Run: headless pygame with SDL's dummy video driver; simulated clock (each Clock.tick advances the game by its frame time, no real sleeping); random seed 0; keys injected as events and as key.get_pressed() state; no mouse input.
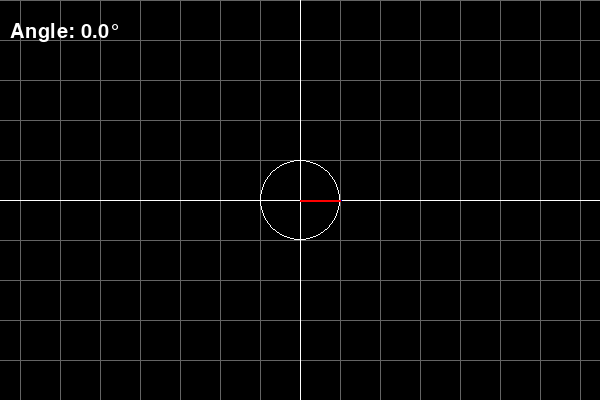
Frame 1 of 4 · flips 1–60 · no input
Frame 2 of 4 · flips 61–180 · tapped SPACE, RETURN · held RIGHT (→), D · screen unchanged from frame 1, image omitted
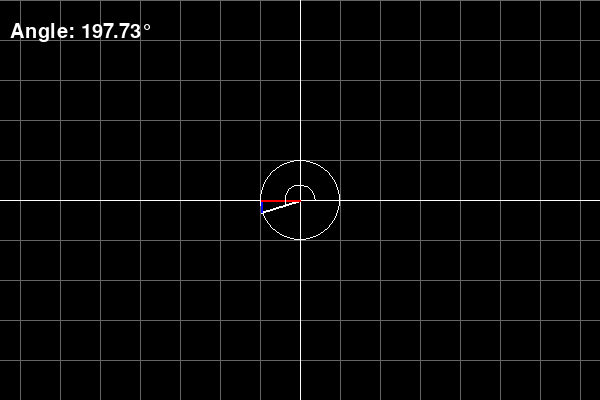
Frame 3 of 4 · flips 181–300 · held DOWN (↓), S
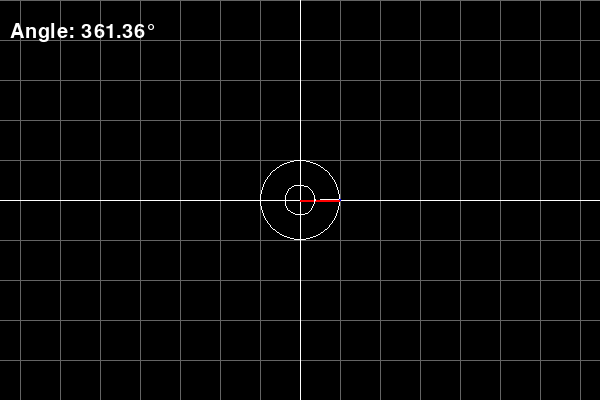
Frame 4 of 4 · flips 301–420 · held LEFT (←), A, UP (↑), W

The pygame program that drew these frames:

import pygame as pg
from pygame import Vector2 as v
from pygame.locals import *

from math import sin, cos, tan, radians, degrees
from sys import exit


class Display:
    dimension = v(600, 400)
    display = pg.display.set_mode((dimension))
    title = pg.display.set_caption("Graphic")


class Math:
    amplitude = 40
    frequency = 0.02379
    angle_ajust = 0.73333333333333333333333333333333


class Graphic:
    def __init__(self) -> None:
        self.reset()
        self.circle_color = (255, 255, 255)
        self.sin_color = (0, 0, 255)
        self.cos_color = (255, 0, 0)
        self.tan_color = (255, 0, 255)

    def reset(self) -> None:
        self.dimension = v(1, 1)
        self.amplitude = Math.amplitude
        self.frequency = Math.frequency
        self.e = 0
        self.circle_size = 1
        self.cos_size = 1
        self.sin_size = 1
        self.tan_size = 1

        self.toggle_sin = False
        self.toggle_cos = False
        self.toggle_tan = False
        self.toggle_circle = True
        self.toggle_info = True

    def change_size(self, x):
        self.circle_size = x
        self.cos_size = x
        self.sin_size = x
        self.tan_size = x

    @staticmethod
    def axes() -> None:
        WHITE = (255, 255, 255)
        mid = v(int(Display.dimension.x/2), int(Display.dimension.y/2))
        line = pg.draw.line

        # Axes X
        line(Display.display, WHITE, (mid.x, 0), (mid.x, Display.dimension.x))
        # Axes Y
        line(Display.display, WHITE, (0, mid.y), (Display.dimension.x, mid.y))

    @staticmethod
    def background_axes() -> None:
        GRAY = (100, 100, 100)
        line = pg.draw.line

        for i in range(int(Display.dimension.x/40)):
            line(Display.display, GRAY,
                 ((i*40)+20, 0), ((i*40)+20, Display.dimension.y))

        for i in range(int(Display.dimension.y/40)):
            line(Display.display, GRAY,
                 (0, (i*40)), (Display.dimension.x, (i*40)))

    def sin(self, ag: int = None) -> None:
        mid = v(int(Display.dimension.x/2), int(Display.dimension.y/2))

        for i in range(-int(Display.dimension.x*self.sin_size), int(Display.dimension.x*self.sin_size)):
            center_line = self.dimension.x * (i+mid.x)

            x = sin(i*self.frequency/self.sin_size) * \
                -(self.amplitude*self.sin_size)+mid.y

            if ag is None:
                if not self.toggle_circle:
                    pg.draw.rect(Display.display, self.sin_color,
                                 ((center_line, int(x)), (self.dimension)))
            else:
                pg.draw.rect(Display.display, self.sin_color,
                             ((center_line+ag, int(x)), (self.dimension)))

    def cos(self, ag: int = None) -> None:
        mid = v(int(Display.dimension.x/2), int(Display.dimension.y/2))

        for i in range(-int(Display.dimension.x*self.cos_size), int(Display.dimension.x*self.cos_size)):
            center_line = self.dimension.x * (i+mid.x)

            x = cos(i*self.frequency/self.cos_size) * \
                -(self.amplitude*self.cos_size)+mid.y

            if ag is None:
                if not self.toggle_circle:
                    pg.draw.rect(Display.display, self.cos_color,
                                 ((center_line, int(x)), (self.dimension)))
            else:
                pg.draw.rect(Display.display, self.cos_color,
                             ((center_line+ag, int(x)), (self.dimension)))

    def tan(self) -> None:
        mid = v(int(Display.dimension.x/2), int(Display.dimension.y/2))

        for i in range(int(-mid.x), int(+mid.x)):
            center_line = self.dimension.x * (i+mid.x)

            x = tan(i*self.frequency/self.tan_size)*- \
                (self.amplitude*self.tan_size)+mid.y

            pg.draw.rect(Display.display, self.tan_color,
                         ((center_line, int(x)), (self.dimension)))

    def circle(self) -> None:
        mid = v(int(Display.dimension.x/2), int(Display.dimension.y/2))
        arc_size = v(30*self.circle_size, 30*self.circle_size)

        _sin = self.circle_size * \
            sin(self.e*Math.frequency)*-Math.amplitude+mid.y
        _cos = -self.circle_size * \
            cos(self.e*Math.frequency)*-Math.amplitude+mid.x

        self.angle = degrees(radians(self.e/Math.angle_ajust))

        if self.angle > 360:
            self.e = 0
        if self.angle < 0:
            self.e = 360*Math.angle_ajust

        pg.draw.circle(Display.display, self.circle_color, mid,
                       self.circle_size*Math.amplitude, 1)

        # hypotenuse
        pg.draw.line(Display.display, self.circle_color, mid,
                     (_cos, _sin), 2)

        # sin
        pg.draw.line(Display.display, self.sin_color, (_cos, mid.y),
                     (_cos, _sin), 2)

        # cos
        pg.draw.line(Display.display, self.cos_color, mid,
                     (_cos, mid.y), 2)

        # angle arc
        pg.draw.arc(Display.display, self.circle_color,
                    ((mid.x-arc_size.x/2, mid.y-arc_size.y/2), arc_size), 0, radians(self.angle), 1)

        if self.toggle_sin:
            self.sin(-int(self.e*self.circle_size))
        if self.toggle_cos:
            self.cos(-int(self.e*self.circle_size))

    def show_info(self) -> None:
        FONT = pg.font.get_default_font()
        SIZE = 30
        WHITE = (255, 255, 255)

        Amplitude = round(
            ((self.amplitude-Math.amplitude)/Math.amplitude)+1, 2)
        Frequency = round(
            ((self.frequency-Math.frequency)*Math.amplitude)+1, 2)

        Amplitude_Text = f"Amplitude: {Amplitude}"
        Frequency_Text = f"Frequency: {Frequency}"

        f = f"{Frequency}" if Frequency > 0 else f"({Frequency})"
        a = f"{Amplitude}" if Amplitude > 0 else f"({Amplitude})"

        if Amplitude == 1 and Frequency == 1:
            sinInfos = f"f(x) = sin(x)"
            cosInfos = f"f(x) = cos(x)"
            tanInfos = f"f(x) = tan(x)"
        elif Amplitude != 1 and Frequency != 1:
            sinInfos = f"f(x) = sin(x*{f})*{a}"
            cosInfos = f"f(x) = cos(x*{f})*{a}"
            tanInfos = f"f(x) = tan(x*{f})*{a}"
        elif Frequency != 1:
            sinInfos = f"f(x) = sin(x*{f})"
            cosInfos = f"f(x) = cos(x*{f})"
            tanInfos = f"f(x) = tan(x*{f})"
        elif Amplitude != 1:
            sinInfos = f"f(x) = sin(x)*{a}"
            cosInfos = f"f(x) = cos(x)*{a}"
            tanInfos = f"f(x) = tan(x)*{a}"

        circleInfos = [
            f"Angle: {round(self.angle, 2)}°",
            f"sin({round(radians(self.angle), 2)}rad) = {round(sin(radians(self.angle)), 2)}",
            f"cos({round(radians(self.angle), 2)}rad) = {round(cos(radians(self.angle)), 2)}"
        ]

        if self.circle_size != 1:
            circleSinInfo = f"f(x) = {self.circle_size}sin((x+{round((self.e)/66, 2)})/{self.circle_size})"
            circleCosInfo = f"f(x) = {self.circle_size}cos((x+{round((self.e)/66, 2)})/{self.circle_size})"
        else:
            circleSinInfo = f"f(x) = sin(x+{round((self.e)/66, 2)})"
            circleCosInfo = f"f(x) = cos(x+{round((self.e)/66, 2)})"

        blit = Display.display.blit
        render_text = pg.font.SysFont(FONT, SIZE).render

        if not self.toggle_circle:
            if self.toggle_sin or self.toggle_cos or self.toggle_tan:
                blit(render_text(Amplitude_Text, True, WHITE), (10, 10))
                blit(render_text(Frequency_Text, True, WHITE), (10, 30))

        if self.toggle_circle:
            if self.toggle_sin and self.toggle_cos:
                blit(render_text(
                    circleInfos[0], True, WHITE), (10, 22))
                blit(render_text(
                    circleInfos[1], True, WHITE), (10, 44))
                blit(render_text(
                    circleInfos[2], True, WHITE), (10, 66))

                # Default
                blit(render_text(circleSinInfo, True, WHITE),
                     (Display.dimension.x-220, 10))
                blit(render_text(circleCosInfo, True, WHITE),
                     (Display.dimension.x-220, 35))

            elif self.toggle_sin:
                blit(render_text(
                    circleInfos[0], True, WHITE), (10, 22))
                blit(render_text(
                    circleInfos[1], True, WHITE), (10, 44))

                # Default
                blit(render_text(circleSinInfo, True, WHITE),
                     (Display.dimension.x-220, 10))

            elif self.toggle_cos:
                blit(render_text(
                    circleInfos[0], True, WHITE), (10, 22))
                blit(render_text(
                    circleInfos[2], True, WHITE), (10, 44))

                # Default
                blit(render_text(circleCosInfo, True, WHITE),
                     (Display.dimension.x-220, 10))

            else:
                blit(render_text(
                    circleInfos[0], True, WHITE), (10, 22))

        elif self.toggle_sin:
            blit(render_text(sinInfos, True, WHITE),
                 (Display.dimension.x-220, 10))
        elif self.toggle_cos:
            blit(render_text(cosInfos, True, WHITE),
                 (Display.dimension.x-220, 10))
        elif self.toggle_tan:
            blit(render_text(tanInfos, True, WHITE),
                 (Display.dimension.x-220, 10))

    def controller(self) -> None:
        key = pg.key.get_pressed()
        if not self.toggle_circle:
            if key[K_UP]:
                self.amplitude += 1
            if key[K_DOWN]:
                self.amplitude -= 1
            if key[K_LEFT]:
                self.frequency -= 0.001
            if key[K_RIGHT]:
                self.frequency += 0.001

        elif self.toggle_circle:
            if key[K_UP]:
                self.e += 1
            if key[K_DOWN]:
                self.e -= 1

        for i, K in enumerate([K_1, K_2, K_3, K_4, K_5, K_6, K_7, K_8, K_9]):
            if key[K]:
                self.change_size(i+1)

        if key[K_r]:
            self.reset()

    def reset_func(self) -> None:
        self.toggle_sin = False
        self.toggle_cos = False
        self.toggle_tan = False
        self.toggle_circle = False


class Game:
    def __init__(self) -> None:
        self.graphic = Graphic()

    def update(self) -> None:
        Display.display.fill((0, 0, 0))

        self.graphic.controller()
        self.graphic.background_axes()
        self.graphic.axes()
        self.graphic.sin() if self.graphic.toggle_sin else ...
        self.graphic.cos() if self.graphic.toggle_cos else ...
        self.graphic.tan() if self.graphic.toggle_tan else ...
        self.graphic.circle() if self.graphic.toggle_circle else ...
        self.graphic.show_info() if self.graphic.toggle_info else ...

        pg.display.update()

    def controller(self) -> None:
        key = pg.key.get_pressed()
        if key[K_s]:
            # self.graphic.reset_func()
            # self.graphic.toggle_sin = not self.graphic.toggle_sin if not self.graphic.toggle_sin else ...
            self.graphic.toggle_sin = not self.graphic.toggle_sin
        if key[K_c]:
            # self.graphic.reset_func()
            # self.graphic.toggle_cos = not self.graphic.toggle_cos if not self.graphic.toggle_cos else ...
            self.graphic.toggle_cos = not self.graphic.toggle_cos
        if key[K_t]:
            # self.graphic.reset_func()
            # self.graphic.toggle_tan = not self.graphic.toggle_tan if not self.graphic.toggle_tan else ...
            self.graphic.toggle_tan = not self.graphic.toggle_tan
        if key[K_d]:
            # self.graphic.reset_func()
            # self.graphic.toggle_circle = not self.graphic.toggle_circle if not self.graphic.toggle_circle else ...
            self.graphic.toggle_circle = not self.graphic.toggle_circle
        if key[K_i]:
            self.graphic.toggle_info = not self.graphic.toggle_info


if __name__ == "__main__":
    pg.init()
    game = Game()
    clock = pg.time.Clock()

    while True:
        for event in pg.event.get():
            if event.type == QUIT:
                pg.quit()
                exit()

            if event.type == KEYDOWN:
                game.controller()

        game.update()
        clock.tick(60)
